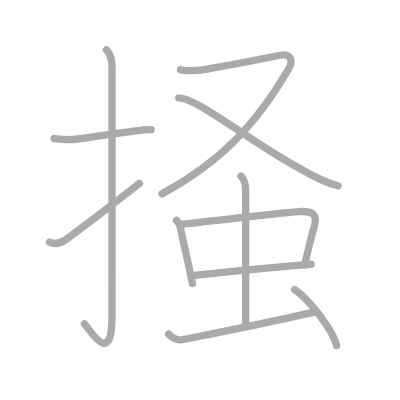
t = 0.00 s
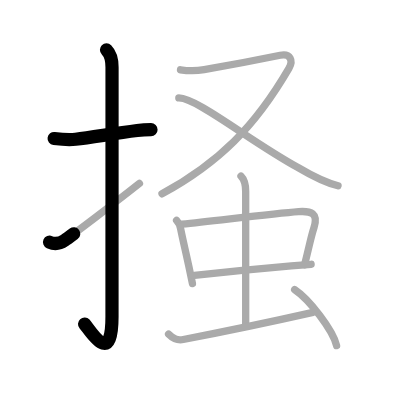
t = 2.25 s
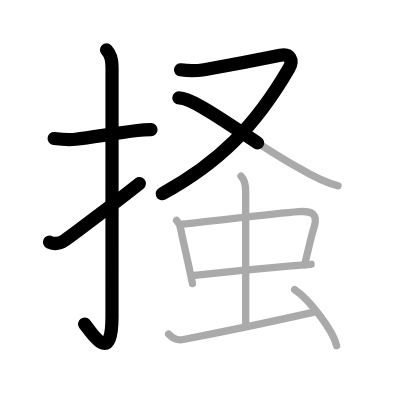
t = 4.50 s
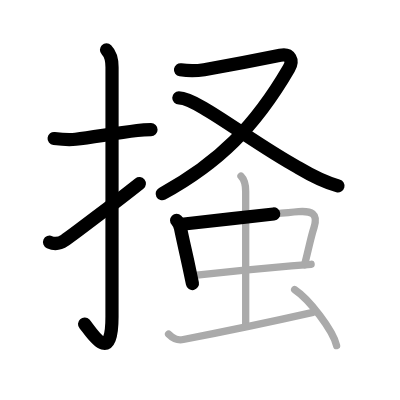
t = 6.50 s
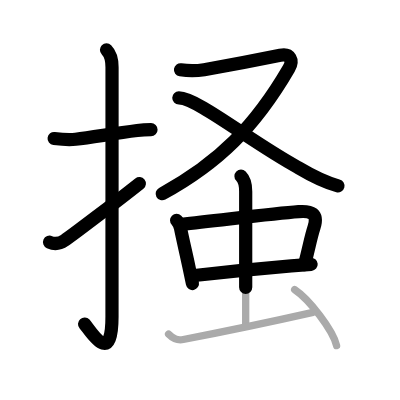
t = 8.75 s
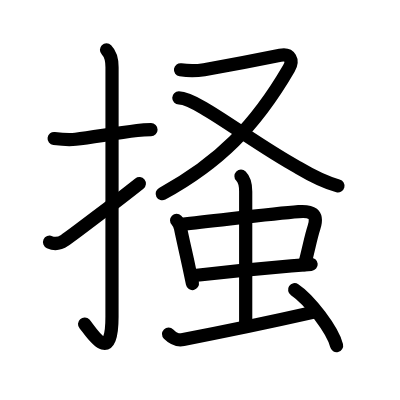
t = 11.00 s

The animated SVG that drew these frames (rendered in a browser with its animation timeline set to each time). Animation: 11 SMIL elements (animate=11); one cycle of 11.00 s.

<?xml version="1.0" standalone="no"?>
<!DOCTYPE svg PUBLIC "-//W3C//DTD SVG 1.1//EN"   "http://www.w3.org/Graphics/SVG/1.1/DTD/svg11.dtd">
<svg width="400px" height="400px"  version="1.1" xmlns="http://www.w3.org/2000/svg">
  <defs>
    <marker id="Triangle" viewBox="0 0 10 10" refX="0" refY="5" markerUnits="strokeWidth" markerWidth="3" style="stroke-opacity:0%;fill:#aaaaaa;" markerHeight="2" orient="auto">
      <path d="M 0 0 L 10 5 L 0 10 z" />
    </marker>
    
    <marker id="Arrow" viewBox="0 0 10 10" refX="5" refY="5" markerUnits="strokeWidth" markerWidth="1.8" style="stroke-opacity:0%;fill:#770000;" markerHeight="2" orient="auto">
      <path d="M 0 4 L 6 4 L 4 1 L 10 5 L 4 9 L 6 6 L 0 6 z" />
        <circle cx="5" cy="5" r="5" />
      </marker>
    
    <marker id="TriangleRed" viewBox="0 0 10 10" refX="0" refY="5" markerUnits="strokeWidth" markerWidth="3" style="stroke-opacity:0%;fill:#CC0000;" markerHeight="2" orient="auto">
      <path d="M 0 0 L 10 5 L 0 10 z" />
    </marker>
    
    <marker id="ArrowRed" viewBox="0 0 10 10" refX="5" refY="5" markerUnits="strokeWidth" markerWidth="1.8" style="stroke-opacity:0%;fill:#CC0000;" markerHeight="2" orient="auto">
      <path d="M 0 4 L 6 4 L 4 1 L 10 5 L 4 9 L 6 6 L 0 6 z" />
        <circle cx="5" cy="5" r="5" />
      </marker>
    
  </defs>
  
  <path style="fill:#ffffff; fill-opacity:100%; fill-rule:evenodd; stroke-width:0;" d="M 0 0 L 400px 0 L 400px 400px L 0 400px L 0 0" />

  <g transform="scale(3.6697247706422 3.6697247706422)">
<path style="fill:none; fill-opacity:0%; fill-rule:evenodd; stroke:#aaaaaa; stroke-opacity:100%; stroke-width: 1.5pt; stroke-linejoin:round; stroke-linecap:round;" d="M14.75 37.75c1.97 0.24 3.84 0.44 5.86 0.2c4.55-0.55 10.35-1.56 16.78-2.38c1.23-0.16 2.48-0.23 3.77-0.23"></path>
<path style="fill:none; fill-opacity:0%; fill-rule:evenodd; stroke:#aaaaaa; stroke-opacity:100%; stroke-width: 1.5pt; stroke-linejoin:round; stroke-linecap:round;" d="M29.02 13.58c1.2 1.2 1.51 2.92 1.51 4.77c0 14.56-0.01 62.94-0.01 67.9c0 14.25-6.07 3.53-7.52 2"></path>
<path style="fill:none; fill-opacity:0%; fill-rule:evenodd; stroke:#aaaaaa; stroke-opacity:100%; stroke-width: 1.5pt; stroke-linejoin:round; stroke-linecap:round;" d="M13.5 66c1.38 0.61 2.55 0.55 4.12-0.5C19.23 64.44 31.3 55.31 38 50"></path>
<path style="fill:none; fill-opacity:0%; fill-rule:evenodd; stroke:#aaaaaa; stroke-opacity:100%; stroke-width: 1.5pt; stroke-linejoin:round; stroke-linecap:round;" d="M49.19 19.02c2.15 0.33 4.29 0.33 6.44-0.02c5.63-0.99 17.35-3.25 20.73-3.94c2.75-0.56 3.63 1.4 2.37 3.57C69.5 34.5 59.62 44.38 44.15 52.82"></path>
<path style="fill:none; fill-opacity:0%; fill-rule:evenodd; stroke:#aaaaaa; stroke-opacity:100%; stroke-width: 1.5pt; stroke-linejoin:round; stroke-linecap:round;" d="M48.73 26.69c5.04 0.06 19.37 11.78 32.47 18.95c3.58 2.12 6.88 3.95 10.91 4.99"></path>
<path style="fill:none; fill-opacity:0%; fill-rule:evenodd; stroke:#aaaaaa; stroke-opacity:100%; stroke-width: 1.5pt; stroke-linejoin:round; stroke-linecap:round;" d="M48.12 60.04c0.67 0.67 0.97 1.67 1.07 2.17c0.58 2.9 1.36 6.17 2.25 10.3c0.32 1.47 0.65 3.06 1 4.77"></path>
<path style="fill:none; fill-opacity:0%; fill-rule:evenodd; stroke:#aaaaaa; stroke-opacity:100%; stroke-width: 1.5pt; stroke-linejoin:round; stroke-linecap:round;" d="M49.58 61.1c9.54-0.97 24.55-2.89 31.79-3.43c3.44-0.26 5.41 0.52 4.21 4.27c-0.95 2.96-1.18 4.73-2.59 10.22"></path>
<path style="fill:none; fill-opacity:0%; fill-rule:evenodd; stroke:#aaaaaa; stroke-opacity:100%; stroke-width: 1.5pt; stroke-linejoin:round; stroke-linecap:round;" d="M52.98 75.06c5.41-0.6 17.25-1.81 26.39-2.6c1.96-0.17 3.79-0.32 5.41-0.44"></path>
<path style="fill:none; fill-opacity:0%; fill-rule:evenodd; stroke:#aaaaaa; stroke-opacity:100%; stroke-width: 1.5pt; stroke-linejoin:round; stroke-linecap:round;" d="M65.67 48c1.1 1.1 1.28 2.38 1.28 4.16c0 6.09 0 26.72 0 36.32"></path>
<path style="fill:none; fill-opacity:0%; fill-rule:evenodd; stroke:#aaaaaa; stroke-opacity:100%; stroke-width: 1.5pt; stroke-linejoin:round; stroke-linecap:round;" d="M45.94 91.04c1.51 1.51 2.55 1.75 4 1.47c11.18-2.14 24.31-4.89 35.35-7.38"></path>
<path style="fill:none; fill-opacity:0%; fill-rule:evenodd; stroke:#aaaaaa; stroke-opacity:100%; stroke-width: 1.5pt; stroke-linejoin:round; stroke-linecap:round;" d="M80.29 78.93c4.04 2.69 10.42 11.06 11.43 15.24"></path>

<path style="fill:none; fill-opacity:0%; fill-rule:evenodd; stroke:#000000; stroke-opacity:100%; stroke-width: 2.7pt; stroke-linejoin:round; stroke-linecap:round;" d="M14.75 37.75c1.97 0.24 3.84 0.44 5.86 0.2c4.55-0.55 10.35-1.56 16.78-2.38c1.23-0.16 2.48-0.23 3.77-0.23" pathLength="100" stroke-dashoffset="100" stroke-dasharray="100 105"><animate id="dashAnim1" attributeName="stroke-dashoffset" from="100" to="0" dur="1s" calcMode="linear" fill="freeze"/></path>
<path style="fill:none; fill-opacity:0%; fill-rule:evenodd; stroke:#000000; stroke-opacity:100%; stroke-width: 2.7pt; stroke-linejoin:round; stroke-linecap:round;" d="M29.02 13.58c1.2 1.2 1.51 2.92 1.51 4.77c0 14.56-0.01 62.94-0.01 67.9c0 14.25-6.07 3.53-7.52 2" pathLength="100" stroke-dashoffset="100" stroke-dasharray="100 105"><animate id="dashAnim2" attributeName="stroke-dashoffset" from="100" to="0" dur="1s" calcMode="linear" begin="dashAnim1.end" fill="freeze"/></path>
<path style="fill:none; fill-opacity:0%; fill-rule:evenodd; stroke:#000000; stroke-opacity:100%; stroke-width: 2.7pt; stroke-linejoin:round; stroke-linecap:round;" d="M13.5 66c1.38 0.61 2.55 0.55 4.12-0.5C19.23 64.44 31.3 55.31 38 50" pathLength="100" stroke-dashoffset="100" stroke-dasharray="100 105"><animate id="dashAnim3" attributeName="stroke-dashoffset" from="100" to="0" dur="1s" calcMode="linear" begin="dashAnim2.end" fill="freeze"/></path>
<path style="fill:none; fill-opacity:0%; fill-rule:evenodd; stroke:#000000; stroke-opacity:100%; stroke-width: 2.7pt; stroke-linejoin:round; stroke-linecap:round;" d="M49.19 19.02c2.15 0.33 4.29 0.33 6.44-0.02c5.63-0.99 17.35-3.25 20.73-3.94c2.75-0.56 3.63 1.4 2.37 3.57C69.5 34.5 59.62 44.38 44.15 52.82" pathLength="100" stroke-dashoffset="100" stroke-dasharray="100 105"><animate id="dashAnim4" attributeName="stroke-dashoffset" from="100" to="0" dur="1s" calcMode="linear" begin="dashAnim3.end" fill="freeze"/></path>
<path style="fill:none; fill-opacity:0%; fill-rule:evenodd; stroke:#000000; stroke-opacity:100%; stroke-width: 2.7pt; stroke-linejoin:round; stroke-linecap:round;" d="M48.73 26.69c5.04 0.06 19.37 11.78 32.47 18.95c3.58 2.12 6.88 3.95 10.91 4.99" pathLength="100" stroke-dashoffset="100" stroke-dasharray="100 105"><animate id="dashAnim5" attributeName="stroke-dashoffset" from="100" to="0" dur="1s" calcMode="linear" begin="dashAnim4.end" fill="freeze"/></path>
<path style="fill:none; fill-opacity:0%; fill-rule:evenodd; stroke:#000000; stroke-opacity:100%; stroke-width: 2.7pt; stroke-linejoin:round; stroke-linecap:round;" d="M48.12 60.04c0.67 0.67 0.97 1.67 1.07 2.17c0.58 2.9 1.36 6.17 2.25 10.3c0.32 1.47 0.65 3.06 1 4.77" pathLength="100" stroke-dashoffset="100" stroke-dasharray="100 105"><animate id="dashAnim6" attributeName="stroke-dashoffset" from="100" to="0" dur="1s" calcMode="linear" begin="dashAnim5.end" fill="freeze"/></path>
<path style="fill:none; fill-opacity:0%; fill-rule:evenodd; stroke:#000000; stroke-opacity:100%; stroke-width: 2.7pt; stroke-linejoin:round; stroke-linecap:round;" d="M49.58 61.1c9.54-0.97 24.55-2.89 31.79-3.43c3.44-0.26 5.41 0.52 4.21 4.27c-0.95 2.96-1.18 4.73-2.59 10.22" pathLength="100" stroke-dashoffset="100" stroke-dasharray="100 105"><animate id="dashAnim7" attributeName="stroke-dashoffset" from="100" to="0" dur="1s" calcMode="linear" begin="dashAnim6.end" fill="freeze"/></path>
<path style="fill:none; fill-opacity:0%; fill-rule:evenodd; stroke:#000000; stroke-opacity:100%; stroke-width: 2.7pt; stroke-linejoin:round; stroke-linecap:round;" d="M52.98 75.06c5.41-0.6 17.25-1.81 26.39-2.6c1.96-0.17 3.79-0.32 5.41-0.44" pathLength="100" stroke-dashoffset="100" stroke-dasharray="100 105"><animate id="dashAnim8" attributeName="stroke-dashoffset" from="100" to="0" dur="1s" calcMode="linear" begin="dashAnim7.end" fill="freeze"/></path>
<path style="fill:none; fill-opacity:0%; fill-rule:evenodd; stroke:#000000; stroke-opacity:100%; stroke-width: 2.7pt; stroke-linejoin:round; stroke-linecap:round;" d="M65.67 48c1.1 1.1 1.28 2.38 1.28 4.16c0 6.09 0 26.72 0 36.32" pathLength="100" stroke-dashoffset="100" stroke-dasharray="100 105"><animate id="dashAnim9" attributeName="stroke-dashoffset" from="100" to="0" dur="1s" calcMode="linear" begin="dashAnim8.end" fill="freeze"/></path>
<path style="fill:none; fill-opacity:0%; fill-rule:evenodd; stroke:#000000; stroke-opacity:100%; stroke-width: 2.7pt; stroke-linejoin:round; stroke-linecap:round;" d="M45.94 91.04c1.51 1.51 2.55 1.75 4 1.47c11.18-2.14 24.31-4.89 35.35-7.38" pathLength="100" stroke-dashoffset="100" stroke-dasharray="100 105"><animate id="dashAnim10" attributeName="stroke-dashoffset" from="100" to="0" dur="1s" calcMode="linear" begin="dashAnim9.end" fill="freeze"/></path>
<path style="fill:none; fill-opacity:0%; fill-rule:evenodd; stroke:#000000; stroke-opacity:100%; stroke-width: 2.7pt; stroke-linejoin:round; stroke-linecap:round;" d="M80.29 78.93c4.04 2.69 10.42 11.06 11.43 15.24" pathLength="100" stroke-dashoffset="100" stroke-dasharray="100 105"><animate id="dashAnim11" attributeName="stroke-dashoffset" from="100" to="0" dur="1s" calcMode="linear" begin="dashAnim10.end" fill="freeze"/></path>

</g>

</svg>  
          
